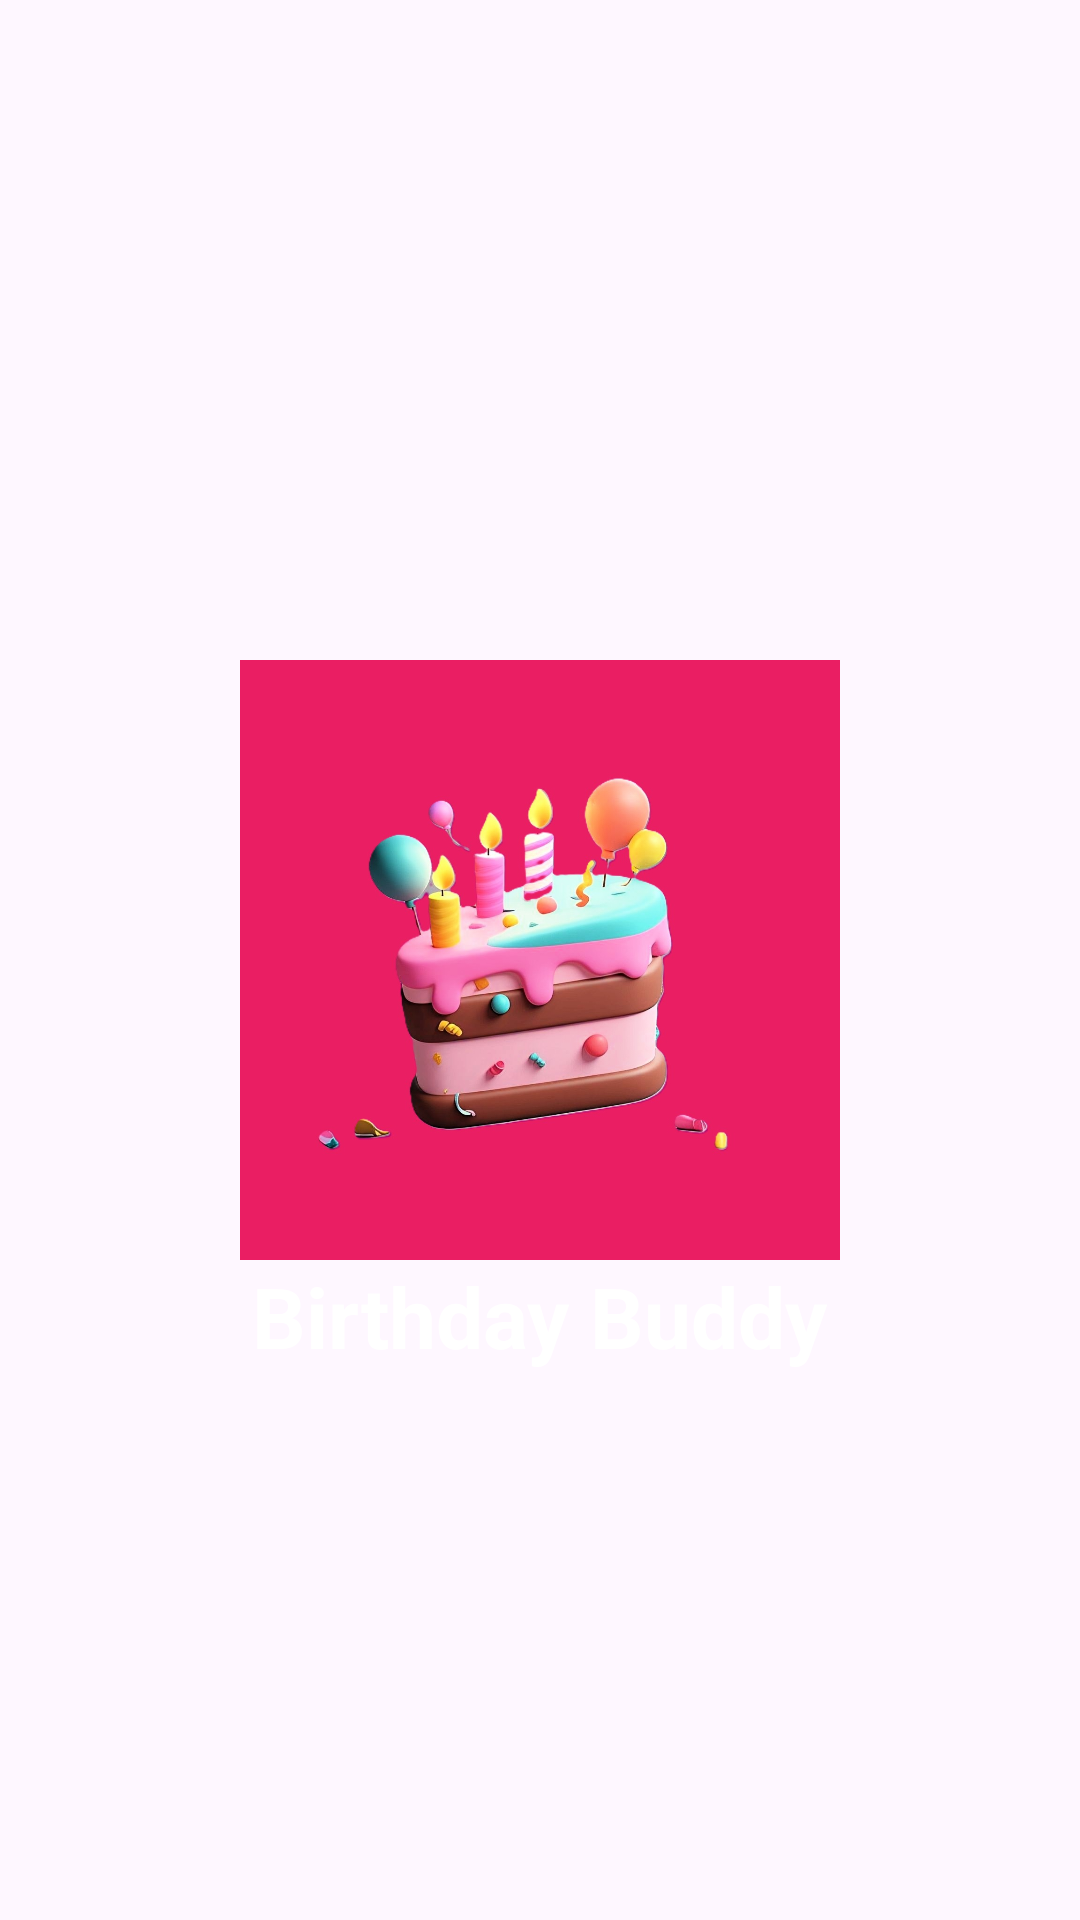

Produce the Android XML layout that renders to this screen, including the resource entries it uses.
<!-- AndroidManifest.xml: application theme Theme.BirthdayBuddy -->
<!-- res/layout/activity_splash_screen.xml -->
<?xml version="1.0" encoding="utf-8"?>
<androidx.constraintlayout.widget.ConstraintLayout xmlns:android="http://schemas.android.com/apk/res/android"
    xmlns:app="http://schemas.android.com/apk/res-auto"
    xmlns:tools="http://schemas.android.com/tools"
    android:id="@+id/main"
    android:layout_width="match_parent"
    android:layout_height="match_parent"
    android:background="@color/pink"
    tools:context=".SplashScreen">

    <ImageView
        android:id="@+id/imageview"
        android:layout_width="200dp"
        android:layout_height="200dp"
        android:src="@drawable/icon"
        app:layout_constraintBottom_toBottomOf="parent"
        app:layout_constraintEnd_toEndOf="parent"
        app:layout_constraintStart_toStartOf="parent"
        app:layout_constraintTop_toTopOf="parent" />

    <TextView
        android:layout_width="wrap_content"
        android:layout_height="wrap_content"
        android:text="Birthday Buddy"
        android:textSize="28dp"
        android:textStyle="bold"
        app:layout_constraintEnd_toEndOf="parent"
        app:layout_constraintStart_toStartOf="parent"
        app:layout_constraintTop_toBottomOf="@+id/imageview" />
</androidx.constraintlayout.widget.ConstraintLayout>
<!-- resources referenced by this layout -->
<resources>
  <!-- drawable icon: jpg bitmap (drawable, 91535 bytes) -->
  <style name="Theme.BirthdayBuddy" parent="Base.Theme.BirthdayBuddy" />
  <style name="Base.Theme.BirthdayBuddy" parent="Theme.Material3.DayNight.NoActionBar">
          
          
          <item name="colorPrimary">@color/pink</item>
          <item name="colorButtonNormal">@color/pink</item>
          <item name="android:textColor">@color/white</item>
      </style>
  <!-- not gathered from this repository: default colours our renderer supplied (Android Studio template values) -->
  <color name="white">#FFFFFFFF</color>
</resources>
